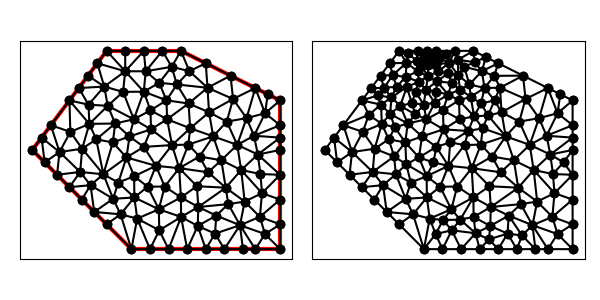

The table this chart was drawn from, first rows:
7.000000000000000000e+00, 1.300000000000000000e+01, 4.000000000000000000e+00, 9.000000000000000000e+00, 8.000000000000000000e+00, 5.000000000000000000e+00, 1.400000000000000000e+01, 5.000000000000000000e+00, 1.400000000000000000e+01, 1.100000000000000000e+01, 1.000000000000000000e+01, 1.300000000000000000e+01, 7.664277465122254718e+00, 1.134506055121331691e+01, 8.500000000000000000e+00, 1.135282258064516192e+01, 7.750000000000000000e+00, 1.217641129032258007e+01, 7.971425821707417647e+00, 1.162476480739368689e+01, 0.000000000000000000e+00, 1.499746439046414082e-01
7.000000000000000000e+00, 1.300000000000000000e+01, 4.000000000000000000e+00, 9.000000000000000000e+00, 8.000000000000000000e+00, 5.000000000000000000e+00, 1.400000000000000000e+01, 5.000000000000000000e+00, 1.400000000000000000e+01, 1.100000000000000000e+01, 1.000000000000000000e+01, 1.300000000000000000e+01, 1.400000000000000000e+01, 1.100000000000000000e+01, 1.350000000000000000e+01, 1.125000000000000000e+01, 1.339429678254917633e+01, 1.048271871301967018e+01, 1.363143226084972603e+01, 1.091090623767322398e+01, 0.000000000000000000e+00, 4.494414999616356265e-01
7.000000000000000000e+00, 1.300000000000000000e+01, 4.000000000000000000e+00, 9.000000000000000000e+00, 8.000000000000000000e+00, 5.000000000000000000e+00, 1.400000000000000000e+01, 5.000000000000000000e+00, 1.400000000000000000e+01, 1.100000000000000000e+01, 1.000000000000000000e+01, 1.300000000000000000e+01, 8.577198908472077221e+00, 1.217641129032258185e+01, 8.500000000000000000e+00, 1.300000000000000000e+01, 7.750000000000000000e+00, 1.217641129032258007e+01, 8.275732969490691815e+00, 1.245094086021505575e+01, 0.000000000000000000e+00, 8.920457864194578090e-02
7.000000000000000000e+00, 1.300000000000000000e+01, 4.000000000000000000e+00, 9.000000000000000000e+00, 8.000000000000000000e+00, 5.000000000000000000e+00, 1.400000000000000000e+01, 5.000000000000000000e+00, 1.400000000000000000e+01, 1.100000000000000000e+01, 1.000000000000000000e+01, 1.300000000000000000e+01, 1.033840356591724685e+01, 1.217946202610743534e+01, 1.107068878831782932e+01, 1.151105424864251248e+01, 1.100000000000000000e+01, 1.250000000000000000e+01, 1.080303078474502598e+01, 1.206350542491664868e+01, 0.000000000000000000e+00, 2.656382261669279488e-01
7.000000000000000000e+00, 1.300000000000000000e+01, 4.000000000000000000e+00, 9.000000000000000000e+00, 8.000000000000000000e+00, 5.000000000000000000e+00, 1.400000000000000000e+01, 5.000000000000000000e+00, 1.400000000000000000e+01, 1.100000000000000000e+01, 1.000000000000000000e+01, 1.300000000000000000e+01, 6.868666972404440685e+00, 8.019907736262114284e+00, 6.351433238959735661e+00, 7.580560947794586113e+00, 7.263166323433232208e+00, 7.031334355621195797e+00, 6.827755511599136184e+00, 7.543934346559299620e+00, 0.000000000000000000e+00, 3.949558470372318553e-01
7.000000000000000000e+00, 1.300000000000000000e+01, 4.000000000000000000e+00, 9.000000000000000000e+00, 8.000000000000000000e+00, 5.000000000000000000e+00, 1.400000000000000000e+01, 5.000000000000000000e+00, 1.400000000000000000e+01, 1.100000000000000000e+01, 1.000000000000000000e+01, 1.300000000000000000e+01, 6.581124245929564687e+00, 9.429947304385505547e+00, 6.303592786312245622e+00, 1.005227992926145930e+01, 6.014268947233041729e+00, 9.051798289575218703e+00, 6.299661993158284012e+00, 9.511341841074061776e+00, 0.000000000000000000e+00, 5.000000000000000000e-01
7.000000000000000000e+00, 1.300000000000000000e+01, 4.000000000000000000e+00, 9.000000000000000000e+00, 8.000000000000000000e+00, 5.000000000000000000e+00, 1.400000000000000000e+01, 5.000000000000000000e+00, 1.400000000000000000e+01, 1.100000000000000000e+01, 1.000000000000000000e+01, 1.300000000000000000e+01, 8.577198908472077221e+00, 1.217641129032258185e+01, 7.750000000000000000e+00, 1.217641129032258007e+01, 8.500000000000000000e+00, 1.135282258064516192e+01, 8.275732969490691815e+00, 1.190188172043010617e+01, 0.000000000000000000e+00, 1.459504734989195418e-01
7.000000000000000000e+00, 1.300000000000000000e+01, 4.000000000000000000e+00, 9.000000000000000000e+00, 8.000000000000000000e+00, 5.000000000000000000e+00, 1.400000000000000000e+01, 5.000000000000000000e+00, 1.400000000000000000e+01, 1.100000000000000000e+01, 1.000000000000000000e+01, 1.300000000000000000e+01, 7.750000000000000000e+00, 1.217641129032258007e+01, 7.750000000000000000e+00, 1.300000000000000000e+01, 7.000000000000000000e+00, 1.300000000000000000e+01, 7.500000000000000000e+00, 1.272547043010752610e+01, 1.000000000000000000e+00, 4.171875666180953346e-02
7.000000000000000000e+00, 1.300000000000000000e+01, 4.000000000000000000e+00, 9.000000000000000000e+00, 8.000000000000000000e+00, 5.000000000000000000e+00, 1.400000000000000000e+01, 5.000000000000000000e+00, 1.400000000000000000e+01, 1.100000000000000000e+01, 1.000000000000000000e+01, 1.300000000000000000e+01, 9.250000000000000000e+00, 1.300000000000000000e+01, 9.625000000000000000e+00, 1.235697198761585547e+01, 1.000000000000000000e+01, 1.300000000000000000e+01, 9.625000000000000000e+00, 1.278565732920528575e+01, 0.000000000000000000e+00, 1.364675475433733132e-01
7.000000000000000000e+00, 1.300000000000000000e+01, 4.000000000000000000e+00, 9.000000000000000000e+00, 8.000000000000000000e+00, 5.000000000000000000e+00, 1.400000000000000000e+01, 5.000000000000000000e+00, 1.400000000000000000e+01, 1.100000000000000000e+01, 1.000000000000000000e+01, 1.300000000000000000e+01, 1.130046092894293963e+01, 9.551182372506435314e+00, 1.113227546977996418e+01, 1.052149996282068400e+01, 1.037100156871576750e+01, 9.876617269887164596e+00, 1.093457932247955711e+01, 9.983099868404762489e+00, 0.000000000000000000e+00, 5.000000000000000000e-01
7.000000000000000000e+00, 1.300000000000000000e+01, 4.000000000000000000e+00, 9.000000000000000000e+00, 8.000000000000000000e+00, 5.000000000000000000e+00, 1.400000000000000000e+01, 5.000000000000000000e+00, 1.400000000000000000e+01, 1.100000000000000000e+01, 1.000000000000000000e+01, 1.300000000000000000e+01, 6.625000000000000000e+00, 1.250000000000000000e+01, 6.250000000000000000e+00, 1.200000000000000000e+01, 6.904464194615204775e+00, 1.155878478029307743e+01, 6.593154731538401592e+00, 1.201959492676436092e+01, 1.000000000000000000e+00, 2.278456808549234880e-01
7.000000000000000000e+00, 1.300000000000000000e+01, 4.000000000000000000e+00, 9.000000000000000000e+00, 8.000000000000000000e+00, 5.000000000000000000e+00, 1.400000000000000000e+01, 5.000000000000000000e+00, 1.400000000000000000e+01, 1.100000000000000000e+01, 1.000000000000000000e+01, 1.300000000000000000e+01, 9.250000000000000000e+00, 1.300000000000000000e+01, 8.500000000000000000e+00, 1.300000000000000000e+01, 8.577198908472077221e+00, 1.217641129032258185e+01, 8.775732969490691815e+00, 1.272547043010752787e+01, 0.000000000000000000e+00, 8.920457864194578090e-02
7.000000000000000000e+00, 1.300000000000000000e+01, 4.000000000000000000e+00, 9.000000000000000000e+00, 8.000000000000000000e+00, 5.000000000000000000e+00, 1.400000000000000000e+01, 5.000000000000000000e+00, 1.400000000000000000e+01, 1.100000000000000000e+01, 1.000000000000000000e+01, 1.300000000000000000e+01, 9.121790243325861525e+00, 1.170995167378262991e+01, 8.577198908472077221e+00, 1.217641129032258185e+01, 8.500000000000000000e+00, 1.135282258064516192e+01, 8.732996383932645657e+00, 1.174639518158345730e+01, 0.000000000000000000e+00, 1.459504734989195418e-01
7.000000000000000000e+00, 1.300000000000000000e+01, 4.000000000000000000e+00, 9.000000000000000000e+00, 8.000000000000000000e+00, 5.000000000000000000e+00, 1.400000000000000000e+01, 5.000000000000000000e+00, 1.400000000000000000e+01, 1.100000000000000000e+01, 1.000000000000000000e+01, 1.300000000000000000e+01, 8.769891862128853077e+00, 1.059907612043604885e+01, 9.441402363228032613e+00, 1.023891129032258185e+01, 9.415674874308734843e+00, 1.100356265805752898e+01, 9.208989699888540770e+00, 1.061385002293871871e+01, 0.000000000000000000e+00, 3.200587813351788435e-01
7.000000000000000000e+00, 1.300000000000000000e+01, 4.000000000000000000e+00, 9.000000000000000000e+00, 8.000000000000000000e+00, 5.000000000000000000e+00, 1.400000000000000000e+01, 5.000000000000000000e+00, 1.400000000000000000e+01, 1.100000000000000000e+01, 1.000000000000000000e+01, 1.300000000000000000e+01, 9.121790243325861525e+00, 1.170995167378262991e+01, 9.415674874308734843e+00, 1.100356265805752898e+01, 9.835713269398167924e+00, 1.164303225429781108e+01, 9.457726129010922023e+00, 1.145218219537932214e+01, 0.000000000000000000e+00, 1.824020362268738149e-01
7.000000000000000000e+00, 1.300000000000000000e+01, 4.000000000000000000e+00, 9.000000000000000000e+00, 8.000000000000000000e+00, 5.000000000000000000e+00, 1.400000000000000000e+01, 5.000000000000000000e+00, 1.400000000000000000e+01, 1.100000000000000000e+01, 1.000000000000000000e+01, 1.300000000000000000e+01, 8.577198908472077221e+00, 1.217641129032258185e+01, 9.121790243325861525e+00, 1.170995167378262991e+01, 9.625000000000000000e+00, 1.235697198761585547e+01, 9.107996383932645657e+00, 1.208111165057368908e+01, 0.000000000000000000e+00, 1.459504734989195418e-01
7.000000000000000000e+00, 1.300000000000000000e+01, 4.000000000000000000e+00, 9.000000000000000000e+00, 8.000000000000000000e+00, 5.000000000000000000e+00, 1.400000000000000000e+01, 5.000000000000000000e+00, 1.400000000000000000e+01, 1.100000000000000000e+01, 1.000000000000000000e+01, 1.300000000000000000e+01, 9.625000000000000000e+00, 1.235697198761585547e+01, 1.033840356591724685e+01, 1.217946202610743534e+01, 1.000000000000000000e+01, 1.300000000000000000e+01, 9.987801188639082284e+00, 1.251214467124109753e+01, 0.000000000000000000e+00, 2.118260004545819419e-01
7.000000000000000000e+00, 1.300000000000000000e+01, 4.000000000000000000e+00, 9.000000000000000000e+00, 8.000000000000000000e+00, 5.000000000000000000e+00, 1.400000000000000000e+01, 5.000000000000000000e+00, 1.400000000000000000e+01, 1.100000000000000000e+01, 1.000000000000000000e+01, 1.300000000000000000e+01, 8.577198908472077221e+00, 1.217641129032258185e+01, 9.625000000000000000e+00, 1.235697198761585547e+01, 9.250000000000000000e+00, 1.300000000000000000e+01, 9.150732969490691815e+00, 1.251112775931281362e+01, 0.000000000000000000e+00, 1.364675475433733132e-01
7.000000000000000000e+00, 1.300000000000000000e+01, 4.000000000000000000e+00, 9.000000000000000000e+00, 8.000000000000000000e+00, 5.000000000000000000e+00, 1.400000000000000000e+01, 5.000000000000000000e+00, 1.400000000000000000e+01, 1.100000000000000000e+01, 1.000000000000000000e+01, 1.300000000000000000e+01, 1.033840356591724685e+01, 1.217946202610743534e+01, 9.625000000000000000e+00, 1.235697198761585547e+01, 9.835713269398167924e+00, 1.164303225429781108e+01, 9.933038945105138851e+00, 1.205982208934036670e+01, 0.000000000000000000e+00, 2.411587728535058428e-01
7.000000000000000000e+00, 1.300000000000000000e+01, 4.000000000000000000e+00, 9.000000000000000000e+00, 8.000000000000000000e+00, 5.000000000000000000e+00, 1.400000000000000000e+01, 5.000000000000000000e+00, 1.400000000000000000e+01, 1.100000000000000000e+01, 1.000000000000000000e+01, 1.300000000000000000e+01, 8.098381361029673542e+00, 1.023891129032258007e+01, 8.769891862128853077e+00, 1.059907612043604885e+01, 8.500000000000000000e+00, 1.135282258064516192e+01, 8.456091074386174355e+00, 1.073026999713459695e+01, 0.000000000000000000e+00, 2.614445349210125502e-01
7.000000000000000000e+00, 1.300000000000000000e+01, 4.000000000000000000e+00, 9.000000000000000000e+00, 8.000000000000000000e+00, 5.000000000000000000e+00, 1.400000000000000000e+01, 5.000000000000000000e+00, 1.400000000000000000e+01, 1.100000000000000000e+01, 1.000000000000000000e+01, 1.300000000000000000e+01, 9.625000000000000000e+00, 1.235697198761585547e+01, 9.121790243325861525e+00, 1.170995167378262991e+01, 9.835713269398167924e+00, 1.164303225429781108e+01, 9.527501170908010408e+00, 1.190331863856543215e+01, 0.000000000000000000e+00, 1.824020362268738149e-01
7.000000000000000000e+00, 1.300000000000000000e+01, 4.000000000000000000e+00, 9.000000000000000000e+00, 8.000000000000000000e+00, 5.000000000000000000e+00, 1.400000000000000000e+01, 5.000000000000000000e+00, 1.400000000000000000e+01, 1.100000000000000000e+01, 1.000000000000000000e+01, 1.300000000000000000e+01, 5.933214143834047327e+00, 8.115022474962005461e+00, 5.100534917591748929e+00, 8.917990772737699245e+00, 5.000000000000000000e+00, 8.000000000000000000e+00, 5.344583020475265123e+00, 8.344337749233234902e+00, 1.000000000000000000e+00, 5.000000000000000000e-01
7.000000000000000000e+00, 1.300000000000000000e+01, 4.000000000000000000e+00, 9.000000000000000000e+00, 8.000000000000000000e+00, 5.000000000000000000e+00, 1.400000000000000000e+01, 5.000000000000000000e+00, 1.400000000000000000e+01, 1.100000000000000000e+01, 1.000000000000000000e+01, 1.300000000000000000e+01, 7.750000000000000000e+00, 1.217641129032258007e+01, 8.500000000000000000e+00, 1.300000000000000000e+01, 7.750000000000000000e+00, 1.300000000000000000e+01, 8.000000000000000000e+00, 1.272547043010752610e+01, 0.000000000000000000e+00, 4.171875666180953346e-02
7.000000000000000000e+00, 1.300000000000000000e+01, 4.000000000000000000e+00, 9.000000000000000000e+00, 8.000000000000000000e+00, 5.000000000000000000e+00, 1.400000000000000000e+01, 5.000000000000000000e+00, 1.400000000000000000e+01, 1.100000000000000000e+01, 1.000000000000000000e+01, 1.300000000000000000e+01, 6.904464194615204775e+00, 1.155878478029307743e+01, 5.875000000000000000e+00, 1.150000000000000000e+01, 6.269758706455117903e+00, 1.082956524155026123e+01, 6.349740967023440597e+00, 1.129611667394777896e+01, 1.000000000000000000e+00, 1.647726374885147005e-01
7.000000000000000000e+00, 1.300000000000000000e+01, 4.000000000000000000e+00, 9.000000000000000000e+00, 8.000000000000000000e+00, 5.000000000000000000e+00, 1.400000000000000000e+01, 5.000000000000000000e+00, 1.400000000000000000e+01, 1.100000000000000000e+01, 1.000000000000000000e+01, 1.300000000000000000e+01, 7.344912644705669180e+00, 1.007030068741142159e+01, 6.303592786312245622e+00, 1.005227992926145930e+01, 6.581124245929564687e+00, 9.429947304385505547e+00, 6.743209892315825904e+00, 9.850842640352794888e+00, 0.000000000000000000e+00, 2.517003590212236186e-01
7.000000000000000000e+00, 1.300000000000000000e+01, 4.000000000000000000e+00, 9.000000000000000000e+00, 8.000000000000000000e+00, 5.000000000000000000e+00, 1.400000000000000000e+01, 5.000000000000000000e+00, 1.400000000000000000e+01, 1.100000000000000000e+01, 1.000000000000000000e+01, 1.300000000000000000e+01, 7.000000000000000000e+00, 1.300000000000000000e+01, 6.625000000000000000e+00, 1.250000000000000000e+01, 7.750000000000000000e+00, 1.217641129032258007e+01, 7.125000000000000000e+00, 1.255880376344085825e+01, 1.000000000000000000e+00, 1.499746439046414082e-01
7.000000000000000000e+00, 1.300000000000000000e+01, 4.000000000000000000e+00, 9.000000000000000000e+00, 8.000000000000000000e+00, 5.000000000000000000e+00, 1.400000000000000000e+01, 5.000000000000000000e+00, 1.400000000000000000e+01, 1.100000000000000000e+01, 1.000000000000000000e+01, 1.300000000000000000e+01, 8.098381361029673542e+00, 1.023891129032258007e+01, 7.664277465122254718e+00, 1.134506055121331691e+01, 7.046345555587552489e+00, 1.078234165195527616e+01, 7.603001460579826620e+00, 1.078877116449705831e+01, 0.000000000000000000e+00, 2.364210466131228816e-01
7.000000000000000000e+00, 1.300000000000000000e+01, 4.000000000000000000e+00, 9.000000000000000000e+00, 8.000000000000000000e+00, 5.000000000000000000e+00, 1.400000000000000000e+01, 5.000000000000000000e+00, 1.400000000000000000e+01, 1.100000000000000000e+01, 1.000000000000000000e+01, 1.300000000000000000e+01, 7.750000000000000000e+00, 1.217641129032258007e+01, 6.904464194615204775e+00, 1.155878478029307743e+01, 7.664277465122254718e+00, 1.134506055121331691e+01, 7.439580553245819239e+00, 1.169341887394299029e+01, 0.000000000000000000e+00, 1.499746439046414082e-01
7.000000000000000000e+00, 1.300000000000000000e+01, 4.000000000000000000e+00, 9.000000000000000000e+00, 8.000000000000000000e+00, 5.000000000000000000e+00, 1.400000000000000000e+01, 5.000000000000000000e+00, 1.400000000000000000e+01, 1.100000000000000000e+01, 1.000000000000000000e+01, 1.300000000000000000e+01, 6.904464194615204775e+00, 1.155878478029307743e+01, 7.046345555587552489e+00, 1.078234165195527616e+01, 7.664277465122254718e+00, 1.134506055121331691e+01, 7.205029071775004290e+00, 1.122872899448722173e+01, 0.000000000000000000e+00, 2.278456808549234880e-01
7.000000000000000000e+00, 1.300000000000000000e+01, 4.000000000000000000e+00, 9.000000000000000000e+00, 8.000000000000000000e+00, 5.000000000000000000e+00, 1.400000000000000000e+01, 5.000000000000000000e+00, 1.400000000000000000e+01, 1.100000000000000000e+01, 1.000000000000000000e+01, 1.300000000000000000e+01, 5.500000000000000000e+00, 1.100000000000000000e+01, 6.303592786312245622e+00, 1.005227992926145930e+01, 6.269758706455117903e+00, 1.082956524155026123e+01, 6.024450497589121767e+00, 1.062728172360390744e+01, 1.000000000000000000e+00, 1.647726374885147005e-01
7.000000000000000000e+00, 1.300000000000000000e+01, 4.000000000000000000e+00, 9.000000000000000000e+00, 8.000000000000000000e+00, 5.000000000000000000e+00, 1.400000000000000000e+01, 5.000000000000000000e+00, 1.400000000000000000e+01, 1.100000000000000000e+01, 1.000000000000000000e+01, 1.300000000000000000e+01, 8.654014167887735809e+00, 7.519050260501235705e+00, 8.989949865624618397e+00, 8.361627265573767787e+00, 8.110967549777962304e+00, 7.942658274182811340e+00, 8.584977194430104319e+00, 7.941111933419271907e+00, 0.000000000000000000e+00, 3.657206520145807049e-01
7.000000000000000000e+00, 1.300000000000000000e+01, 4.000000000000000000e+00, 9.000000000000000000e+00, 8.000000000000000000e+00, 5.000000000000000000e+00, 1.400000000000000000e+01, 5.000000000000000000e+00, 1.400000000000000000e+01, 1.100000000000000000e+01, 1.000000000000000000e+01, 1.300000000000000000e+01, 6.904464194615204775e+00, 1.155878478029307743e+01, 6.250000000000000000e+00, 1.200000000000000000e+01, 5.875000000000000000e+00, 1.150000000000000000e+01, 6.343154731538401592e+00, 1.168626159343102699e+01, 1.000000000000000000e+00, 2.278456808549234880e-01
7.000000000000000000e+00, 1.300000000000000000e+01, 4.000000000000000000e+00, 9.000000000000000000e+00, 8.000000000000000000e+00, 5.000000000000000000e+00, 1.400000000000000000e+01, 5.000000000000000000e+00, 1.400000000000000000e+01, 1.100000000000000000e+01, 1.000000000000000000e+01, 1.300000000000000000e+01, 7.750000000000000000e+00, 1.217641129032258007e+01, 6.625000000000000000e+00, 1.250000000000000000e+01, 6.904464194615204775e+00, 1.155878478029307743e+01, 7.093154731538401592e+00, 1.207839869020521917e+01, 1.000000000000000000e+00, 1.499746439046414082e-01
7.000000000000000000e+00, 1.300000000000000000e+01, 4.000000000000000000e+00, 9.000000000000000000e+00, 8.000000000000000000e+00, 5.000000000000000000e+00, 1.400000000000000000e+01, 5.000000000000000000e+00, 1.400000000000000000e+01, 1.100000000000000000e+01, 1.000000000000000000e+01, 1.300000000000000000e+01, 9.415674874308734843e+00, 1.100356265805752898e+01, 1.030596810042090006e+01, 1.087645649163378891e+01, 9.835713269398167924e+00, 1.164303225429781108e+01, 9.852452081375934867e+00, 1.117435046799637632e+01, 0.000000000000000000e+00, 3.048649335721807518e-01
7.000000000000000000e+00, 1.300000000000000000e+01, 4.000000000000000000e+00, 9.000000000000000000e+00, 8.000000000000000000e+00, 5.000000000000000000e+00, 1.400000000000000000e+01, 5.000000000000000000e+00, 1.400000000000000000e+01, 1.100000000000000000e+01, 1.000000000000000000e+01, 1.300000000000000000e+01, 8.500000000000000000e+00, 1.135282258064516192e+01, 9.415674874308734843e+00, 1.100356265805752898e+01, 9.121790243325861525e+00, 1.170995167378262991e+01, 9.012488372544865456e+00, 1.135544563749510871e+01, 0.000000000000000000e+00, 1.824020362268738149e-01
7.000000000000000000e+00, 1.300000000000000000e+01, 4.000000000000000000e+00, 9.000000000000000000e+00, 8.000000000000000000e+00, 5.000000000000000000e+00, 1.400000000000000000e+01, 5.000000000000000000e+00, 1.400000000000000000e+01, 1.100000000000000000e+01, 1.000000000000000000e+01, 1.300000000000000000e+01, 9.441402363228032613e+00, 1.023891129032258185e+01, 1.037100156871576750e+01, 9.876617269887164596e+00, 1.030596810042090006e+01, 1.087645649163378891e+01, 1.003945734412156554e+01, 1.033066168394784512e+01, 0.000000000000000000e+00, 3.807369078659870731e-01
7.000000000000000000e+00, 1.300000000000000000e+01, 4.000000000000000000e+00, 9.000000000000000000e+00, 8.000000000000000000e+00, 5.000000000000000000e+00, 1.400000000000000000e+01, 5.000000000000000000e+00, 1.400000000000000000e+01, 1.100000000000000000e+01, 1.000000000000000000e+01, 1.300000000000000000e+01, 1.030596810042090006e+01, 1.087645649163378891e+01, 1.107068878831782932e+01, 1.151105424864251248e+01, 9.835713269398167924e+00, 1.164303225429781108e+01, 1.040412338604563303e+01, 1.134351433152470356e+01, 0.000000000000000000e+00, 3.048649335721807518e-01
7.000000000000000000e+00, 1.300000000000000000e+01, 4.000000000000000000e+00, 9.000000000000000000e+00, 8.000000000000000000e+00, 5.000000000000000000e+00, 1.400000000000000000e+01, 5.000000000000000000e+00, 1.400000000000000000e+01, 1.100000000000000000e+01, 1.000000000000000000e+01, 1.300000000000000000e+01, 9.835713269398167924e+00, 1.164303225429781108e+01, 1.107068878831782932e+01, 1.151105424864251248e+01, 1.033840356591724685e+01, 1.217946202610743534e+01, 1.041493520787774862e+01, 1.177784950968258748e+01, 0.000000000000000000e+00, 2.656382261669279488e-01
7.000000000000000000e+00, 1.300000000000000000e+01, 4.000000000000000000e+00, 9.000000000000000000e+00, 8.000000000000000000e+00, 5.000000000000000000e+00, 1.400000000000000000e+01, 5.000000000000000000e+00, 1.400000000000000000e+01, 1.100000000000000000e+01, 1.000000000000000000e+01, 1.300000000000000000e+01, 1.000000000000000000e+01, 1.300000000000000000e+01, 1.033840356591724685e+01, 1.217946202610743534e+01, 1.100000000000000000e+01, 1.250000000000000000e+01, 1.044613452197241621e+01, 1.255982067536914570e+01, 0.000000000000000000e+00, 2.118260004545819419e-01
7.000000000000000000e+00, 1.300000000000000000e+01, 4.000000000000000000e+00, 9.000000000000000000e+00, 8.000000000000000000e+00, 5.000000000000000000e+00, 1.400000000000000000e+01, 5.000000000000000000e+00, 1.400000000000000000e+01, 1.100000000000000000e+01, 1.000000000000000000e+01, 1.300000000000000000e+01, 8.989949865624618397e+00, 8.361627265573767787e+00, 9.639265132656568369e+00, 9.198403860826219969e+00, 8.500000000000000000e+00, 9.125000000000000000e+00, 9.043071666093728922e+00, 8.895010375466663177e+00, 0.000000000000000000e+00, 3.256624303850064739e-01
7.000000000000000000e+00, 1.300000000000000000e+01, 4.000000000000000000e+00, 9.000000000000000000e+00, 8.000000000000000000e+00, 5.000000000000000000e+00, 1.400000000000000000e+01, 5.000000000000000000e+00, 1.400000000000000000e+01, 1.100000000000000000e+01, 1.000000000000000000e+01, 1.300000000000000000e+01, 8.791545488695820865e+00, 9.833365900326315412e+00, 7.922927589985249597e+00, 9.546294689368750142e+00, 8.500000000000000000e+00, 9.125000000000000000e+00, 8.404824359560356228e+00, 9.501553529898354000e+00, 0.000000000000000000e+00, 3.256624303850064739e-01
7.000000000000000000e+00, 1.300000000000000000e+01, 4.000000000000000000e+00, 9.000000000000000000e+00, 8.000000000000000000e+00, 5.000000000000000000e+00, 1.400000000000000000e+01, 5.000000000000000000e+00, 1.400000000000000000e+01, 1.100000000000000000e+01, 1.000000000000000000e+01, 1.300000000000000000e+01, 7.664277465122254718e+00, 1.134506055121331691e+01, 8.098381361029673542e+00, 1.023891129032258007e+01, 8.500000000000000000e+00, 1.135282258064516192e+01, 8.087552942050642457e+00, 1.097893147406035297e+01, 0.000000000000000000e+00, 2.364210466131228816e-01
7.000000000000000000e+00, 1.300000000000000000e+01, 4.000000000000000000e+00, 9.000000000000000000e+00, 8.000000000000000000e+00, 5.000000000000000000e+00, 1.400000000000000000e+01, 5.000000000000000000e+00, 1.400000000000000000e+01, 1.100000000000000000e+01, 1.000000000000000000e+01, 1.300000000000000000e+01, 8.500000000000000000e+00, 1.135282258064516192e+01, 8.769891862128853077e+00, 1.059907612043604885e+01, 9.415674874308734843e+00, 1.100356265805752898e+01, 8.895188912145862048e+00, 1.098515378637957873e+01, 0.000000000000000000e+00, 2.614445349210125502e-01
7.000000000000000000e+00, 1.300000000000000000e+01, 4.000000000000000000e+00, 9.000000000000000000e+00, 8.000000000000000000e+00, 5.000000000000000000e+00, 1.400000000000000000e+01, 5.000000000000000000e+00, 1.400000000000000000e+01, 1.100000000000000000e+01, 1.000000000000000000e+01, 1.300000000000000000e+01, 8.098381361029673542e+00, 1.023891129032258007e+01, 7.922927589985249597e+00, 9.546294689368750142e+00, 8.791545488695820865e+00, 9.833365900326315412e+00, 8.270951479903581927e+00, 9.872857293339215801e+00, 0.000000000000000000e+00, 4.020393495431990316e-01
7.000000000000000000e+00, 1.300000000000000000e+01, 4.000000000000000000e+00, 9.000000000000000000e+00, 8.000000000000000000e+00, 5.000000000000000000e+00, 1.400000000000000000e+01, 5.000000000000000000e+00, 1.400000000000000000e+01, 1.100000000000000000e+01, 1.000000000000000000e+01, 1.300000000000000000e+01, 9.441402363228032613e+00, 1.023891129032258185e+01, 8.769891862128853077e+00, 1.059907612043604885e+01, 8.791545488695820865e+00, 9.833365900326315412e+00, 9.000946571350903369e+00, 1.022378443702831419e+01, 0.000000000000000000e+00, 3.200587813351788435e-01
7.000000000000000000e+00, 1.300000000000000000e+01, 4.000000000000000000e+00, 9.000000000000000000e+00, 8.000000000000000000e+00, 5.000000000000000000e+00, 1.400000000000000000e+01, 5.000000000000000000e+00, 1.400000000000000000e+01, 1.100000000000000000e+01, 1.000000000000000000e+01, 1.300000000000000000e+01, 8.098381361029673542e+00, 1.023891129032258007e+01, 8.791545488695820865e+00, 9.833365900326315412e+00, 8.769891862128853077e+00, 1.059907612043604885e+01, 8.553272903951450346e+00, 1.022378443702831596e+01, 0.000000000000000000e+00, 3.200587813351788435e-01
7.000000000000000000e+00, 1.300000000000000000e+01, 4.000000000000000000e+00, 9.000000000000000000e+00, 8.000000000000000000e+00, 5.000000000000000000e+00, 1.400000000000000000e+01, 5.000000000000000000e+00, 1.400000000000000000e+01, 1.100000000000000000e+01, 1.000000000000000000e+01, 1.300000000000000000e+01, 1.238085287404712354e+01, 5.965625309134169996e+00, 1.318365059016014662e+01, 6.301974593146159265e+00, 1.257062550332233641e+01, 6.919886606914428917e+00, 1.271170965584320278e+01, 6.395828836398252726e+00, 0.000000000000000000e+00, 5.000000000000000000e-01
7.000000000000000000e+00, 1.300000000000000000e+01, 4.000000000000000000e+00, 9.000000000000000000e+00, 8.000000000000000000e+00, 5.000000000000000000e+00, 1.400000000000000000e+01, 5.000000000000000000e+00, 1.400000000000000000e+01, 1.100000000000000000e+01, 1.000000000000000000e+01, 1.300000000000000000e+01, 8.110967549777962304e+00, 7.942658274182811340e+00, 8.989949865624618397e+00, 8.361627265573767787e+00, 7.801636549254536313e+00, 8.699612781909207726e+00, 8.300851321552372042e+00, 8.334632773888595025e+00, 0.000000000000000000e+00, 3.657206520145807049e-01
7.000000000000000000e+00, 1.300000000000000000e+01, 4.000000000000000000e+00, 9.000000000000000000e+00, 8.000000000000000000e+00, 5.000000000000000000e+00, 1.400000000000000000e+01, 5.000000000000000000e+00, 1.400000000000000000e+01, 1.100000000000000000e+01, 1.000000000000000000e+01, 1.300000000000000000e+01, 7.801636549254536313e+00, 8.699612781909207726e+00, 8.989949865624618397e+00, 8.361627265573767787e+00, 8.500000000000000000e+00, 9.125000000000000000e+00, 8.430528804959719125e+00, 8.728746682494325171e+00, 0.000000000000000000e+00, 3.256624303850064739e-01
7.000000000000000000e+00, 1.300000000000000000e+01, 4.000000000000000000e+00, 9.000000000000000000e+00, 8.000000000000000000e+00, 5.000000000000000000e+00, 1.400000000000000000e+01, 5.000000000000000000e+00, 1.400000000000000000e+01, 1.100000000000000000e+01, 1.000000000000000000e+01, 1.300000000000000000e+01, 1.107068878831782932e+01, 1.151105424864251248e+01, 1.113227546977996418e+01, 1.052149996282068400e+01, 1.210096496990086479e+01, 1.105855469680467351e+01, 1.143464307599955276e+01, 1.103036963608929000e+01, 0.000000000000000000e+00, 5.000000000000000000e-01
7.000000000000000000e+00, 1.300000000000000000e+01, 4.000000000000000000e+00, 9.000000000000000000e+00, 8.000000000000000000e+00, 5.000000000000000000e+00, 1.400000000000000000e+01, 5.000000000000000000e+00, 1.400000000000000000e+01, 1.100000000000000000e+01, 1.000000000000000000e+01, 1.300000000000000000e+01, 1.210096496990086479e+01, 1.105855469680467351e+01, 1.113227546977996418e+01, 1.052149996282068400e+01, 1.184868018594173833e+01, 1.014594000711448274e+01, 1.169397354187418792e+01, 1.057533155557994675e+01, 0.000000000000000000e+00, 5.000000000000000000e-01
7.000000000000000000e+00, 1.300000000000000000e+01, 4.000000000000000000e+00, 9.000000000000000000e+00, 8.000000000000000000e+00, 5.000000000000000000e+00, 1.400000000000000000e+01, 5.000000000000000000e+00, 1.400000000000000000e+01, 1.100000000000000000e+01, 1.000000000000000000e+01, 1.300000000000000000e+01, 1.200000000000000000e+01, 1.200000000000000000e+01, 1.100000000000000000e+01, 1.250000000000000000e+01, 1.107068878831782932e+01, 1.151105424864251248e+01, 1.135689626277260977e+01, 1.200368474954750297e+01, 0.000000000000000000e+00, 3.497388431401558528e-01
7.000000000000000000e+00, 1.300000000000000000e+01, 4.000000000000000000e+00, 9.000000000000000000e+00, 8.000000000000000000e+00, 5.000000000000000000e+00, 1.400000000000000000e+01, 5.000000000000000000e+00, 1.400000000000000000e+01, 1.100000000000000000e+01, 1.000000000000000000e+01, 1.300000000000000000e+01, 9.441402363228032613e+00, 1.023891129032258185e+01, 1.030596810042090006e+01, 1.087645649163378891e+01, 9.415674874308734843e+00, 1.100356265805752898e+01, 9.721015112652557022e+00, 1.070631014667129932e+01, 0.000000000000000000e+00, 3.287163164298470552e-01
7.000000000000000000e+00, 1.300000000000000000e+01, 4.000000000000000000e+00, 9.000000000000000000e+00, 8.000000000000000000e+00, 5.000000000000000000e+00, 1.400000000000000000e+01, 5.000000000000000000e+00, 1.400000000000000000e+01, 1.100000000000000000e+01, 1.000000000000000000e+01, 1.300000000000000000e+01, 1.107068878831782932e+01, 1.151105424864251248e+01, 1.030596810042090006e+01, 1.087645649163378891e+01, 1.113227546977996418e+01, 1.052149996282068400e+01, 1.083631078617289667e+01, 1.096967023436566002e+01, 0.000000000000000000e+00, 3.807369078659870731e-01
7.000000000000000000e+00, 1.300000000000000000e+01, 4.000000000000000000e+00, 9.000000000000000000e+00, 8.000000000000000000e+00, 5.000000000000000000e+00, 1.400000000000000000e+01, 5.000000000000000000e+00, 1.400000000000000000e+01, 1.100000000000000000e+01, 1.000000000000000000e+01, 1.300000000000000000e+01, 5.933214143834047327e+00, 8.115022474962005461e+00, 5.500000000000000000e+00, 7.500000000000000000e+00, 6.351433238959735661e+00, 7.580560947794586113e+00, 5.928215794264594329e+00, 7.731861140918863562e+00, 1.000000000000000000e+00, 5.000000000000000000e-01
7.000000000000000000e+00, 1.300000000000000000e+01, 4.000000000000000000e+00, 9.000000000000000000e+00, 8.000000000000000000e+00, 5.000000000000000000e+00, 1.400000000000000000e+01, 5.000000000000000000e+00, 1.400000000000000000e+01, 1.100000000000000000e+01, 1.000000000000000000e+01, 1.300000000000000000e+01, 6.868666972404440685e+00, 8.019907736262114284e+00, 7.250786604795456114e+00, 9.303955510285716102e+00, 6.581124245929564687e+00, 9.429947304385505547e+00, 6.900192607709819903e+00, 8.917936850311113162e+00, 0.000000000000000000e+00, 3.522076754490229278e-01
7.000000000000000000e+00, 1.300000000000000000e+01, 4.000000000000000000e+00, 9.000000000000000000e+00, 8.000000000000000000e+00, 5.000000000000000000e+00, 1.400000000000000000e+01, 5.000000000000000000e+00, 1.400000000000000000e+01, 1.100000000000000000e+01, 1.000000000000000000e+01, 1.300000000000000000e+01, 7.046345555587552489e+00, 1.078234165195527616e+01, 7.344912644705669180e+00, 1.007030068741142159e+01, 8.098381361029673542e+00, 1.023891129032258007e+01, 7.496546520440965367e+00, 1.036385120989642594e+01, 0.000000000000000000e+00, 2.517003590212236186e-01
7.000000000000000000e+00, 1.300000000000000000e+01, 4.000000000000000000e+00, 9.000000000000000000e+00, 8.000000000000000000e+00, 5.000000000000000000e+00, 1.400000000000000000e+01, 5.000000000000000000e+00, 1.400000000000000000e+01, 1.100000000000000000e+01, 1.000000000000000000e+01, 1.300000000000000000e+01, 6.014268947233041729e+00, 9.051798289575218703e+00, 5.933214143834047327e+00, 8.115022474962005461e+00, 6.868666972404440685e+00, 8.019907736262114284e+00, 6.272050021157176580e+00, 8.395576166933112816e+00, 0.000000000000000000e+00, 3.949558470372318553e-01
7.000000000000000000e+00, 1.300000000000000000e+01, 4.000000000000000000e+00, 9.000000000000000000e+00, 8.000000000000000000e+00, 5.000000000000000000e+00, 1.400000000000000000e+01, 5.000000000000000000e+00, 1.400000000000000000e+01, 1.100000000000000000e+01, 1.000000000000000000e+01, 1.300000000000000000e+01, 7.344912644705669180e+00, 1.007030068741142159e+01, 7.922927589985249597e+00, 9.546294689368750142e+00, 8.098381361029673542e+00, 1.023891129032258007e+01, 7.788740531906864106e+00, 9.951835555700917268e+00, 0.000000000000000000e+00, 2.517003590212236186e-01
7.000000000000000000e+00, 1.300000000000000000e+01, 4.000000000000000000e+00, 9.000000000000000000e+00, 8.000000000000000000e+00, 5.000000000000000000e+00, 1.400000000000000000e+01, 5.000000000000000000e+00, 1.400000000000000000e+01, 1.100000000000000000e+01, 1.000000000000000000e+01, 1.300000000000000000e+01, 7.801636549254536313e+00, 8.699612781909207726e+00, 7.922927589985249597e+00, 9.546294689368750142e+00, 7.250786604795456114e+00, 9.303955510285716102e+00, 7.658450248011746453e+00, 9.183287660521225249e+00, 0.000000000000000000e+00, 3.522076754490229278e-01
7.000000000000000000e+00, 1.300000000000000000e+01, 4.000000000000000000e+00, 9.000000000000000000e+00, 8.000000000000000000e+00, 5.000000000000000000e+00, 1.400000000000000000e+01, 5.000000000000000000e+00, 1.400000000000000000e+01, 1.100000000000000000e+01, 1.000000000000000000e+01, 1.300000000000000000e+01, 7.344912644705669180e+00, 1.007030068741142159e+01, 7.046345555587552489e+00, 1.078234165195527616e+01, 6.303592786312245622e+00, 1.005227992926145930e+01, 6.898283662201822430e+00, 1.030164075620938569e+01, 0.000000000000000000e+00, 2.517003590212236186e-01
... 123 more rows
